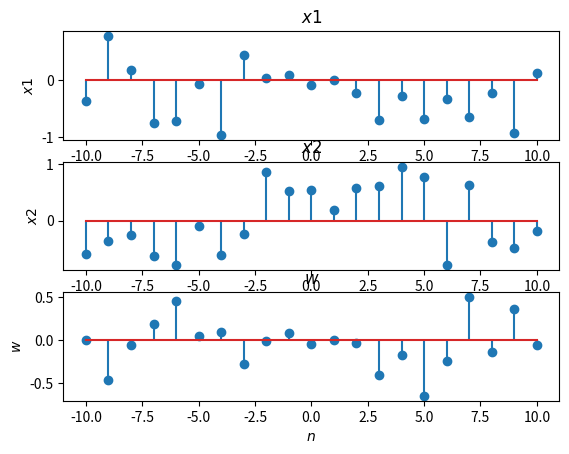

Write the Python code that produced this figure.
# encoding utf-8
# python 3.10

import numpy as np
import matplotlib.pyplot as plt
import scipy as spy

np.random.seed(2023)

n = np.arange(-10, 11, 1)
x1 = np.random.uniform(-1, 1, 21)
x2 = np.random.uniform(-1, 1, 21)

plt.subplot(3, 1, 1)
plt.stem(n, x1)
plt.title('$ x1 $')
plt.xlabel('$ n $')
plt.ylabel('$ x1 $')

plt.subplot(3, 1, 2)
plt.stem(n, x2)
plt.title('$ x2 $')
plt.xlabel('$ n $')
plt.ylabel('$ x2 $')

x_rolled = np.roll(x2, 1)
x_rolled[0:1] = 0
w = x1 * x_rolled

plt.subplot(3, 1, 3)
plt.stem(n, w)
plt.title('$ w $')
plt.xlabel('$ n $')
plt.ylabel('$ w $')

plt.show()
